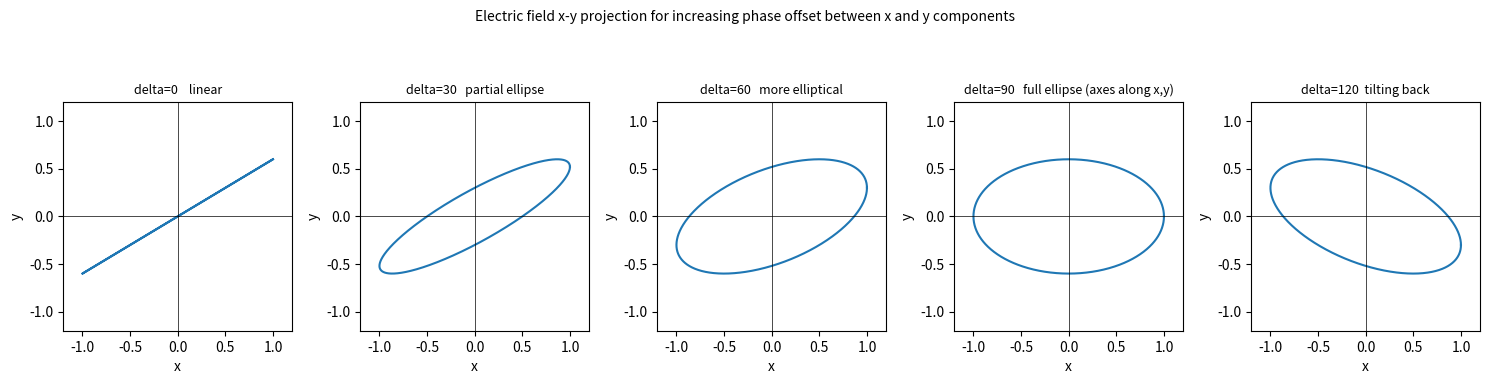

Python code for this plot: (Note: this script raises an exception after producing the figure.)
import numpy as np
import matplotlib.pyplot as plt

t = np.linspace(0, 2 * np.pi, 1000)
A, B = 1.0, 0.6  # different amplitudes so ellipse is obvious

phases = [0, 30, 60, 90, 120]
titles = [
    'delta=0    linear',
    'delta=30   partial ellipse',
    'delta=60   more elliptical',
    'delta=90   full ellipse (axes along x,y)',
    'delta=120  tilting back',
]

fig, axes = plt.subplots(1, len(phases), figsize=(15, 4))

for ax, phase_deg, title in zip(axes, phases, titles):
    phase = np.radians(phase_deg)
    x = A * np.cos(t)
    y = B * np.cos(t - phase)   # y lags x by phase

    ax.plot(x, y)
    ax.set_xlim(-1.2, 1.2)
    ax.set_ylim(-1.2, 1.2)
    ax.set_aspect('equal')
    ax.axhline(0, color='k', linewidth=0.5)
    ax.axvline(0, color='k', linewidth=0.5)
    ax.set_title(title, fontsize=9)
    ax.set_xlabel('x')
    ax.set_ylabel('y')

plt.suptitle('Electric field x-y projection for increasing phase offset between x and y components', fontsize=10)
plt.tight_layout()
plt.savefig('docs/polarization_viz.png', dpi=150)
plt.show()
